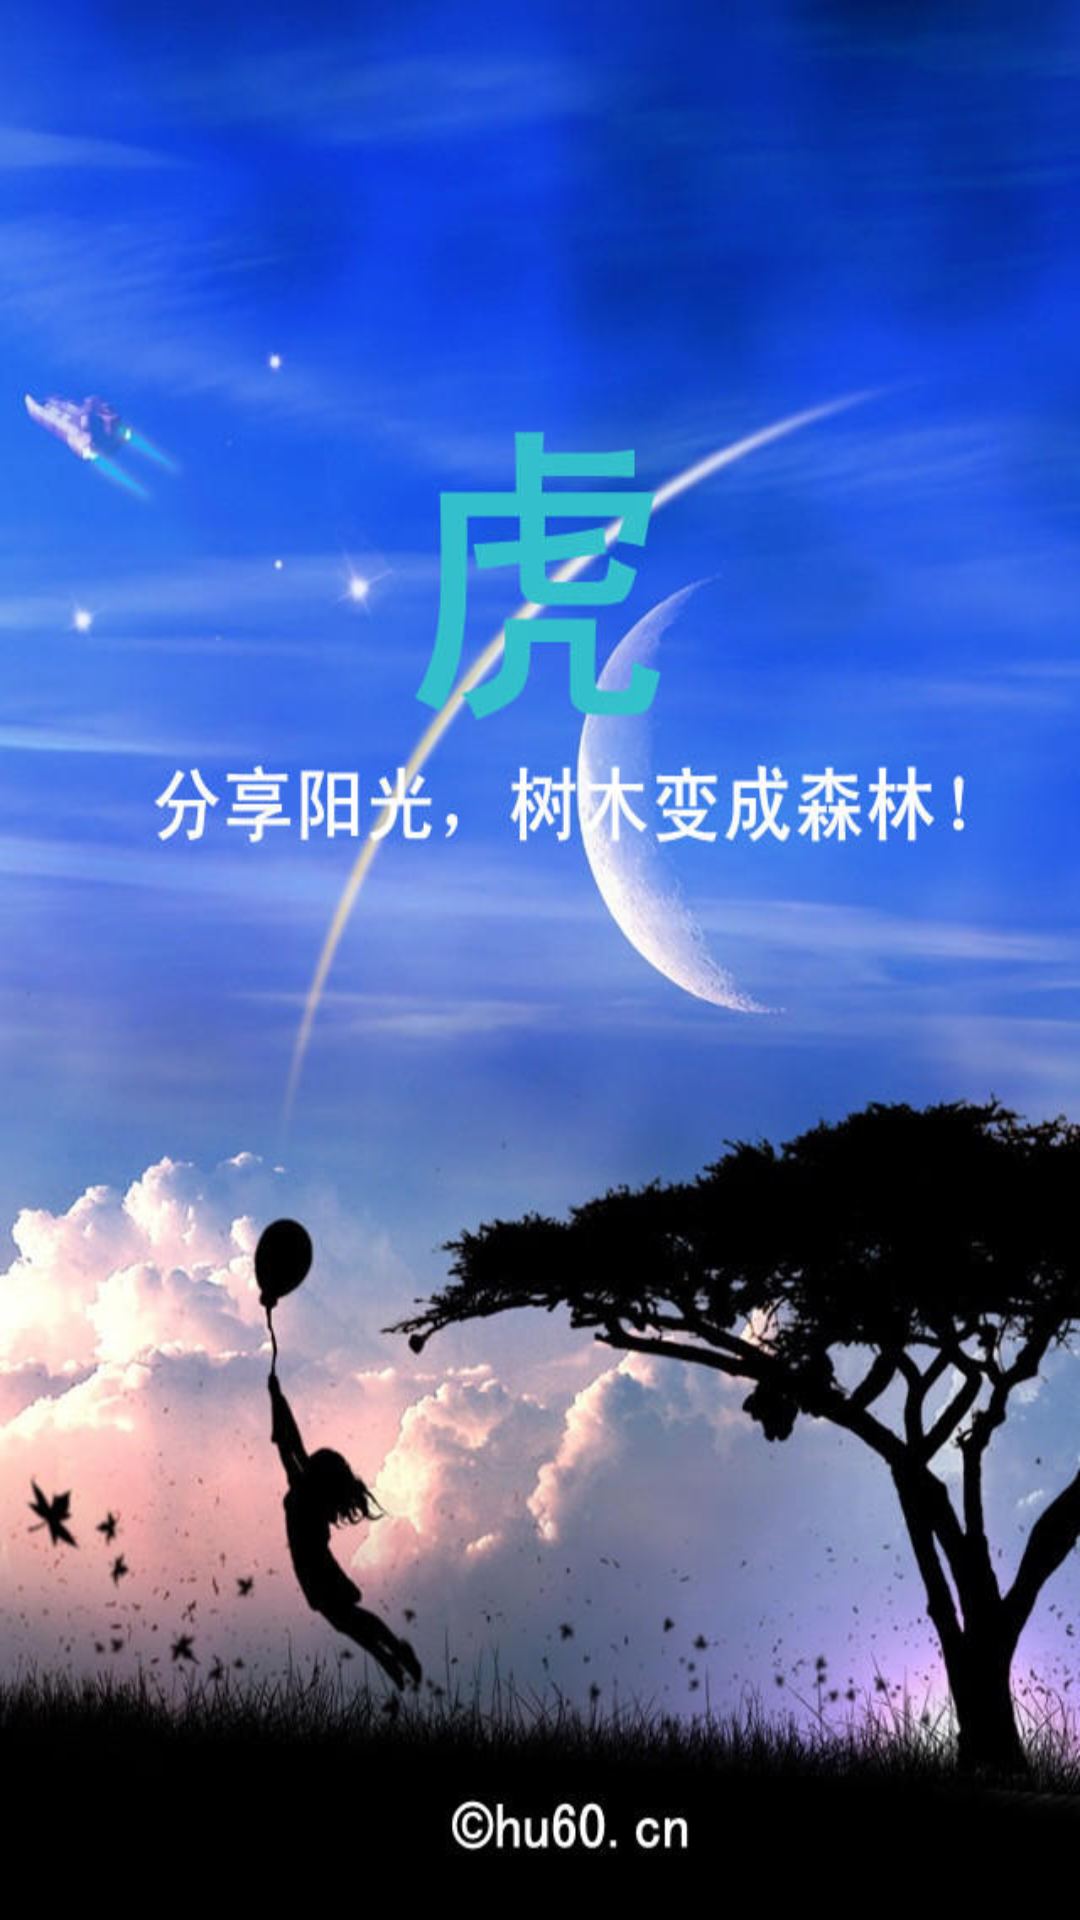

Reconstruct the res/layout file that produces this screen, plus the resources it refers to.
<!-- AndroidManifest.xml: activity theme android:Theme.NoTitleBar -->
<!-- res/layout/activity_main.xml -->
<RelativeLayout xmlns:android="http://schemas.android.com/apk/res/android"
    xmlns:tools="http://schemas.android.com/tools"
    android:layout_width="match_parent"
    android:layout_height="match_parent"
    android:background="@drawable/a"
    tools:context=".MainActivity" >
</RelativeLayout>
<!-- resources referenced by this layout -->
<resources>
  <!-- drawable a: jpg bitmap (drawable-hdpi, 75946 bytes) -->
</resources>
